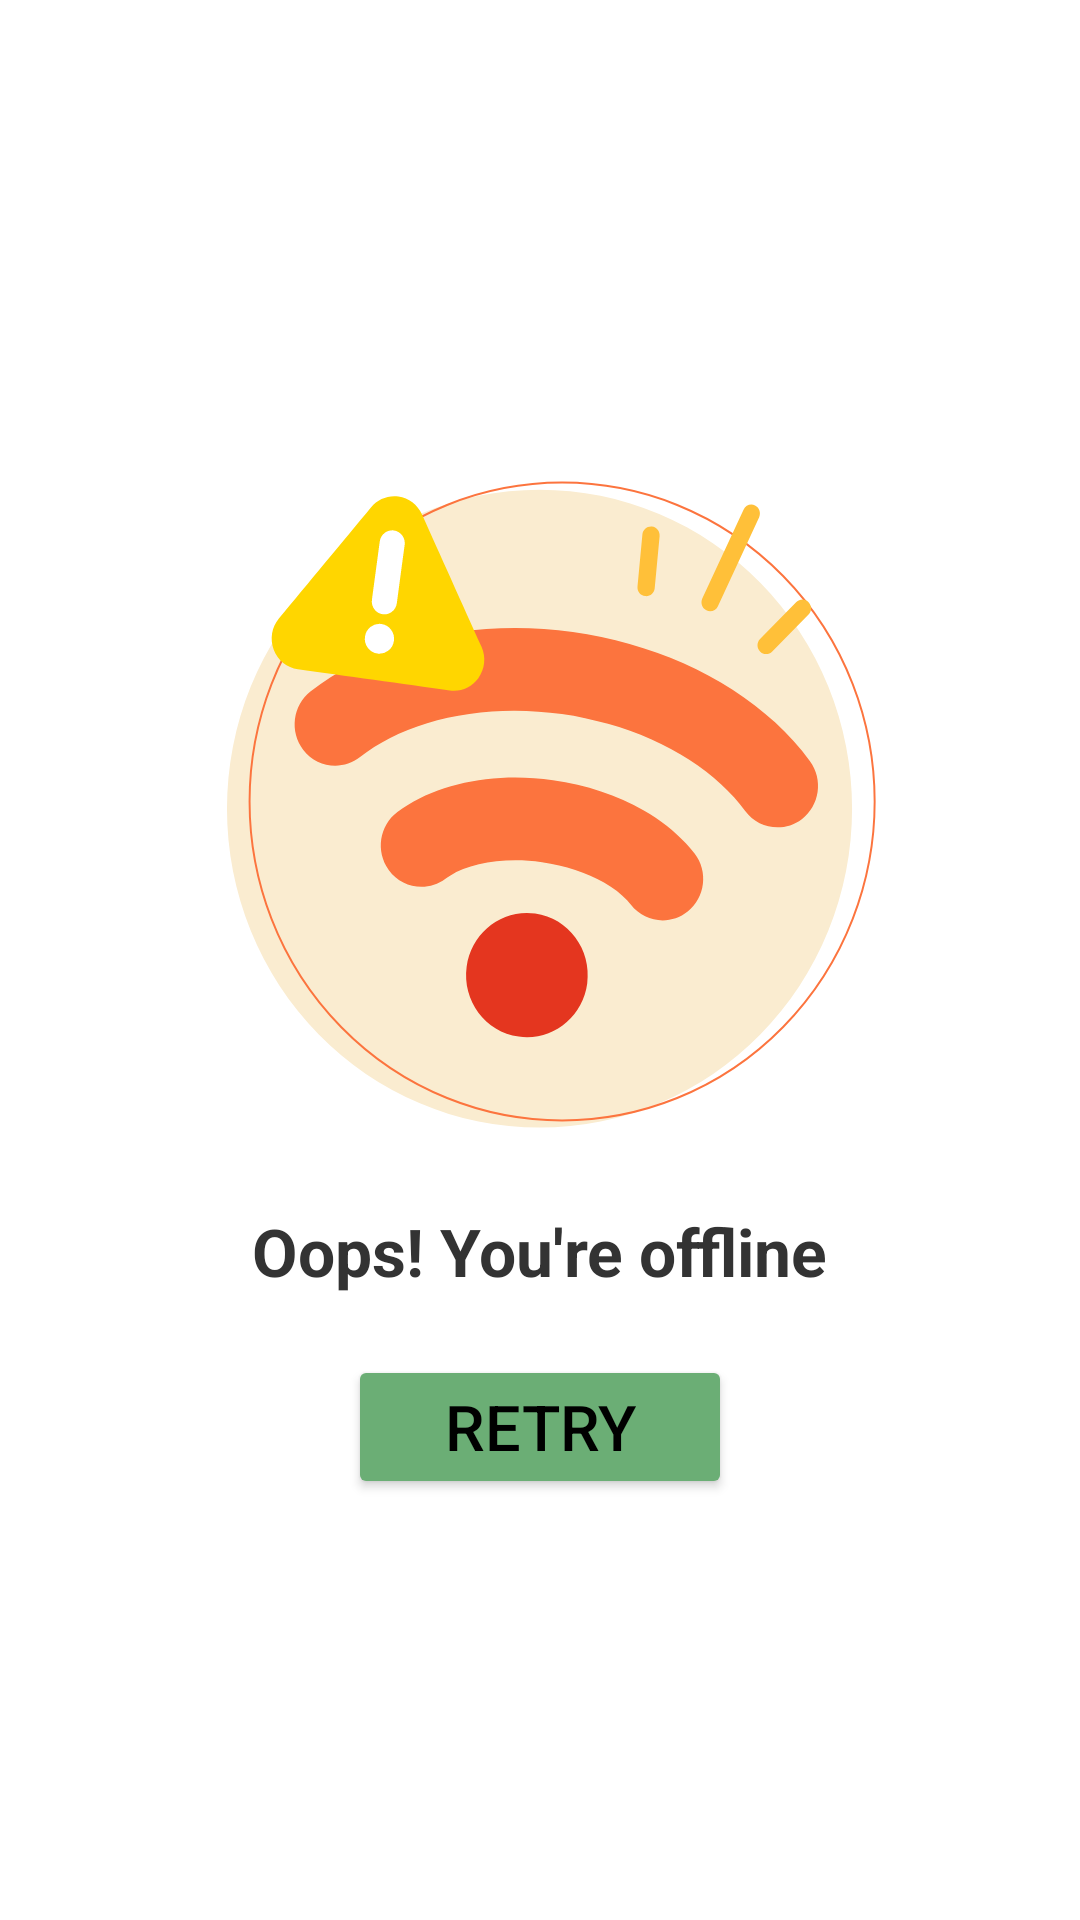

Write the Android layout XML for this screen, with the resource values it uses.
<!-- AndroidManifest.xml: application theme Theme.SnapEats -->
<!-- res/layout/fragment_no_internet_screen.xml -->
<?xml version="1.0" encoding="utf-8"?>
<FrameLayout xmlns:android="http://schemas.android.com/apk/res/android"
    xmlns:tools="http://schemas.android.com/tools"
    android:layout_width="match_parent"
    android:layout_height="match_parent"
    tools:context=".ui.fragements.NoInternetScreen"
    android:background="@color/white">

    <LinearLayout
        android:layout_width="match_parent"
        android:layout_height="match_parent"
        android:orientation="vertical"
        android:gravity="center"
        android:padding="24dp"
        tools:ignore="UselessParent">

        <ImageView
            android:id="@+id/errorImage"
            android:layout_width="wrap_content"
            android:layout_height="wrap_content"
            android:src="@drawable/noconnection_icon"/>

        <TextView
            android:id="@+id/errorMessage"
            android:layout_width="wrap_content"
            android:layout_height="wrap_content"
            android:text="Oops! You're offline"
            android:layout_marginTop="12dp"
            android:textSize="22sp"
            android:textStyle="bold"
            android:textColor="#333333"
            android:layout_marginBottom="8dp" />

        <Button
            android:id="@+id/retryButton"
            android:layout_width="wrap_content"
            android:layout_height="wrap_content"
            android:layout_marginTop="12dp"
            android:backgroundTint="@color/colorPrimary"
            android:textSize="21sp"
            android:paddingHorizontal="32dp"
            android:paddingVertical="9dp"
            android:text="Retry" />
    </LinearLayout>


</FrameLayout>
<!-- resources referenced by this layout -->
<resources>
  <color name="colorPrimary">#6BAE75</color>
  <color name="white">#FFFFFF</color>
  <!-- drawable noconnection_icon: vector/xml drawable (drawable, 5373 chars, omitted) -->
  <style name="Theme.SnapEats" parent="Base.Theme.SnapEats" />
  <style name="Base.Theme.SnapEats" parent="Theme.Material3.DayNight.NoActionBar">
          
          
          <item name="android:statusBarColor">#AAE6B3</item>
          <item name="android:windowLightStatusBar">true</item>
  
          <item name="android:textColor">#000000</item>
      </style>
</resources>
